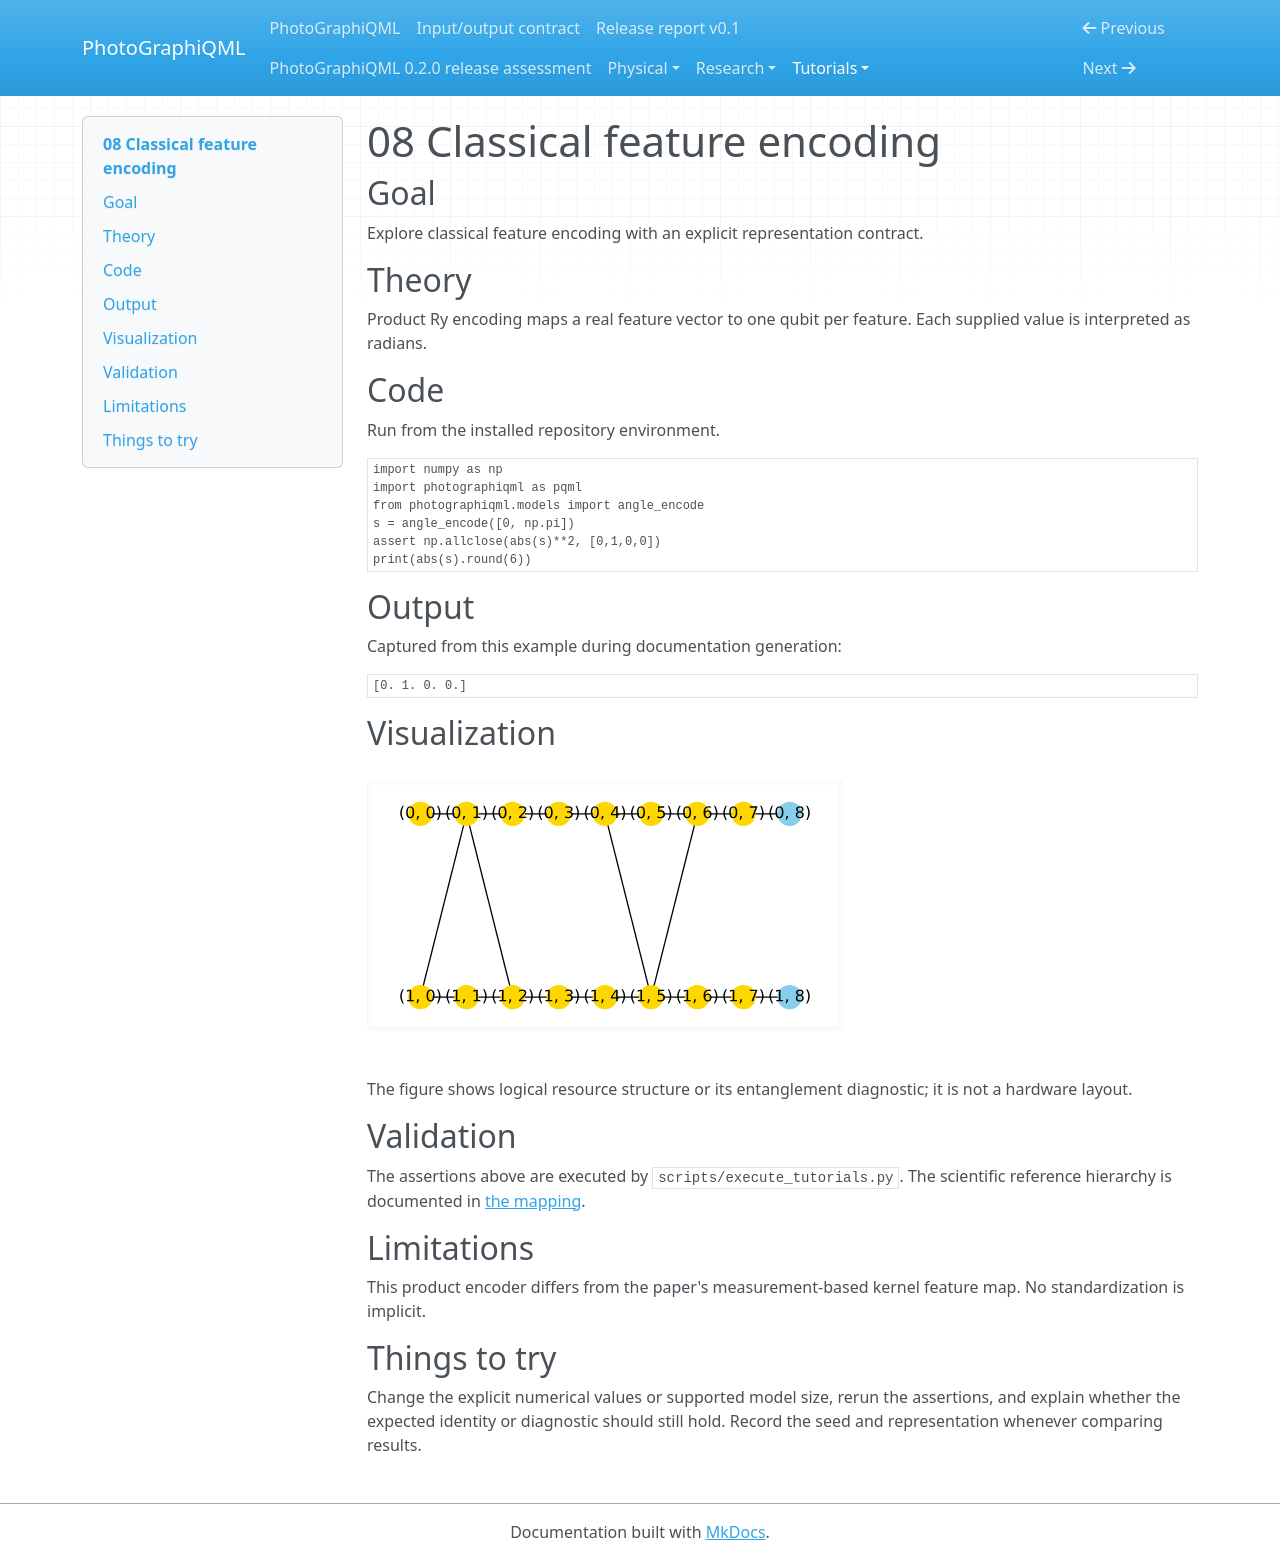

repository: chinmoybiswasdeep/PhotoGraphiQML · page: tutorials/08/index.html · generator: mkdocs

# 08 Classical feature encoding

## Goal

Explore classical feature encoding with an explicit representation contract.

## Theory

Product Ry encoding maps a real feature vector to one qubit per feature. Each supplied value is interpreted as radians.

## Code

Run from the installed repository environment.

```python
import numpy as np
import photographiqml as pqml
from photographiqml.models import angle_encode
s = angle_encode([0, np.pi])
assert np.allclose(abs(s)**2, [0,1,0,0])
print(abs(s).round(6))
```

## Output

Captured from this example during documentation generation:

```text
[0. 1. 0. 0.]
```

## Visualization

![Related resource or logical graph](../assets/muta.svg)

The figure shows logical resource structure or its entanglement diagnostic; it is not a hardware layout.

## Validation

The assertions above are executed by `scripts/execute_tutorials.py`. The scientific
reference hierarchy is documented in [the mapping](../research/muta-mapping.md).

## Limitations

This product encoder differs from the paper's measurement-based kernel feature map. No standardization is implicit.

## Things to try

Change the explicit numerical values or supported model size, rerun the assertions,
and explain whether the expected identity or diagnostic should still hold. Record
the seed and representation whenever comparing results.
